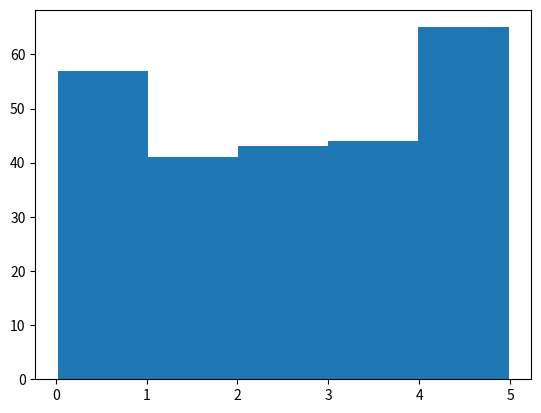

Here is the Python script that generated this plot:
import numpy
import matplotlib.pyplot as plt


x = numpy.random.uniform(0.0, 5.0, 250)
plt.hist(x, 5)
plt.show()
